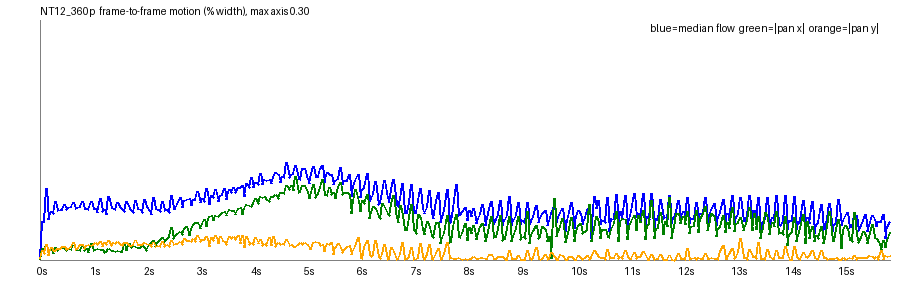

The data file committed next to this chart (first rows):
frame, t, speed_pct, top_pct, mid_pct, bot_pct, tx_pct, ty_pct, scale, rot_deg, luma, absdiff
1, 0.042, 0.0022, 0.0297, 0.0002, 0.0001, -0.0004, -0.0014, 1, 0.008, 77.87, 1.28
2, 0.083, 0.0484, 0.0629, 0.0315, 0.0288, -0.0141, 0.0115, 0.9992, 0.0125, 78.64, 4.27
3, 0.125, 0.0479, 0.052, 0.0333, 0.0472, -0.0149, 0.0077, 0.9989, 0.0052, 79.62, 4.75
4, 0.167, 0.0888, 0.0896, 0.0826, 0.1007, -0.0181, 0.0199, 0.998, -0.0044, 80.91, 9.46
5, 0.208, 0.0507, 0.0554, 0.0452, 0.0476, -0.0128, 0.0056, 0.9991, 0.0026, 82.07, 5.07
6, 0.25, 0.0609, 0.0712, 0.0459, 0.0514, -0.0134, 0.0151, 0.9988, -0.0015, 82.77, 5.24
7, 0.292, 0.0584, 0.0669, 0.0449, 0.0532, -0.0083, 0.0119, 0.9989, 0.0083, 83.75, 5.36
8, 0.333, 0.0731, 0.0761, 0.0616, 0.0778, -0.0153, 0.0117, 0.9985, 0.0021, 84.91, 7.33
9, 0.375, 0.062, 0.0684, 0.0512, 0.0517, -0.0115, 0.0142, 0.9988, 0.0046, 86.16, 5.89
10, 0.417, 0.0636, 0.0686, 0.0538, 0.0587, -0.0138, 0.015, 0.9988, 0.0023, 86.86, 5.77
11, 0.458, 0.063, 0.0704, 0.0516, 0.0537, -0.0154, 0.0166, 0.9987, 0.0022, 87.81, 5.91
12, 0.5, 0.0695, 0.0752, 0.0575, 0.0696, -0.0146, 0.0168, 0.9985, -0.0002, 88.85, 6.73
13, 0.542, 0.0629, 0.0695, 0.0517, 0.0549, -0.0121, 0.0135, 0.9988, 0.0034, 89.98, 5.93
14, 0.583, 0.0653, 0.0699, 0.0537, 0.0619, -0.0146, 0.015, 0.9988, -0.0009, 90.57, 5.94
15, 0.625, 0.0663, 0.0736, 0.0514, 0.0555, -0.0129, 0.0171, 0.9987, 0.0019, 91.35, 5.87
16, 0.667, 0.0713, 0.0758, 0.0616, 0.0703, -0.018, 0.0221, 0.9985, -0.0079, 92.33, 6.96
17, 0.708, 0.0646, 0.0715, 0.0529, 0.0578, -0.0131, 0.0128, 0.9987, 0.0028, 93.32, 5.76
18, 0.75, 0.0654, 0.0697, 0.0562, 0.0631, -0.0127, 0.0147, 0.9988, 0.0016, 93.74, 5.77
19, 0.792, 0.0669, 0.0752, 0.049, 0.0544, -0.0121, 0.0191, 0.9987, 0.0106, 94.38, 5.52
20, 0.833, 0.0735, 0.0798, 0.0659, 0.072, -0.018, 0.019, 0.9983, -0.0117, 95.12, 7.03
21, 0.875, 0.0641, 0.0696, 0.0546, 0.0555, -0.0125, 0.015, 0.9988, 0.0026, 95.89, 5.64
22, 0.917, 0.0643, 0.0671, 0.0566, 0.0628, -0.0139, 0.0181, 0.9987, -0.0016, 96.08, 5.57
23, 0.958, 0.0631, 0.069, 0.0513, 0.0535, -0.009, 0.019, 0.9987, 0.0116, 96.55, 5.37
24, 1.0, 0.0737, 0.0798, 0.0642, 0.073, -0.0203, 0.0187, 0.9985, -0.0176, 96.87, 6.71
25, 1.042, 0.0649, 0.0702, 0.0537, 0.0587, -0.0121, 0.02, 0.9986, 0.0045, 97.52, 5.46
26, 1.083, 0.0643, 0.0679, 0.0599, 0.0623, -0.0137, 0.0217, 0.9985, -0.0006, 97.6, 5.49
27, 1.125, 0.0595, 0.0645, 0.0536, 0.0538, -0.0141, 0.0192, 0.9989, -0.0029, 97.95, 5.15
28, 1.167, 0.0768, 0.0854, 0.0649, 0.0758, -0.0133, 0.0226, 0.9983, 0.0012, 97.96, 6.62
29, 1.208, 0.0606, 0.0677, 0.0524, 0.0543, -0.013, 0.0174, 0.9988, -0.0002, 98.59, 5.11
30, 1.25, 0.0637, 0.0681, 0.056, 0.0605, -0.0095, 0.0214, 0.9986, 0.0025, 98.62, 5.18
31, 1.292, 0.0575, 0.063, 0.0501, 0.0575, -0.0111, 0.0189, 0.9987, 0.0038, 98.95, 5.01
32, 1.333, 0.0788, 0.0833, 0.0664, 0.0779, -0.0143, 0.0247, 0.9983, 0.0008, 98.91, 6.86
33, 1.375, 0.0652, 0.0698, 0.0547, 0.0598, -0.0115, 0.0183, 0.9987, -0.0029, 99.44, 5.19
34, 1.417, 0.0643, 0.0666, 0.0576, 0.0638, -0.0121, 0.0213, 0.9984, 0.003, 99.42, 5.15
35, 1.458, 0.063, 0.0706, 0.0535, 0.0572, -0.0105, 0.0203, 0.9986, -0.0002, 99.68, 4.98
36, 1.5, 0.0721, 0.0796, 0.0593, 0.0734, -0.0117, 0.0237, 0.9983, 0.0038, 99.45, 5.8
37, 1.542, 0.0654, 0.0713, 0.0557, 0.0582, -0.0109, 0.0196, 0.9988, -0.0042, 99.99, 5.11
38, 1.583, 0.0629, 0.0636, 0.0583, 0.0672, -0.0109, 0.0176, 0.9987, 0.0013, 99.94, 5.16
39, 1.625, 0.0607, 0.0682, 0.0534, 0.0539, -0.0196, 0.0213, 0.9986, -0.0065, 100.2, 4.89
40, 1.667, 0.0737, 0.0815, 0.0613, 0.0761, -0.012, 0.0219, 0.9984, -0.0033, 99.89, 5.91
41, 1.708, 0.0642, 0.0683, 0.0559, 0.0582, -0.0202, 0.0183, 0.9987, -0.0104, 100.3, 5.07
42, 1.75, 0.0622, 0.0626, 0.0569, 0.0689, -0.0152, 0.0185, 0.9986, -0.001, 100.3, 5.06
43, 1.792, 0.059, 0.0636, 0.0513, 0.0584, -0.0186, 0.0197, 0.9986, -0.0018, 100.4, 4.76
44, 1.833, 0.075, 0.0793, 0.0635, 0.0792, -0.0174, 0.0247, 0.9982, -0.0044, 100.1, 5.94
45, 1.875, 0.0649, 0.0713, 0.0548, 0.0616, -0.0158, 0.0188, 0.9986, -0.0011, 100.5, 5.0
46, 1.917, 0.063, 0.0635, 0.0602, 0.0655, -0.0162, 0.0195, 0.9986, -0.0035, 100.4, 5.01
47, 1.958, 0.0597, 0.063, 0.0516, 0.061, -0.0181, 0.0188, 0.9986, -0.0023, 100.5, 4.74
48, 2.0, 0.0754, 0.0835, 0.0639, 0.0768, -0.0157, 0.0222, 0.9982, -0.0093, 100.1, 5.79
49, 2.042, 0.0664, 0.0695, 0.0575, 0.0658, -0.012, 0.0205, 0.9985, 0.0018, 100.5, 5.04
50, 2.083, 0.0625, 0.0633, 0.0583, 0.0665, -0.0197, 0.0193, 0.9986, -0.0052, 100.3, 4.96
51, 2.125, 0.0565, 0.0571, 0.0525, 0.0604, -0.0214, 0.0167, 0.9986, -0.0044, 100.4, 4.64
52, 2.167, 0.078, 0.0836, 0.0621, 0.0782, -0.0248, 0.0225, 0.9983, -0.0169, 99.92, 5.63
53, 2.208, 0.0645, 0.0653, 0.0567, 0.0687, -0.0175, 0.0173, 0.9985, -0.0034, 100.2, 4.91
54, 2.25, 0.0636, 0.0635, 0.0583, 0.0692, -0.022, 0.0178, 0.9985, -0.0051, 99.99, 4.91
55, 2.292, 0.0607, 0.0612, 0.0529, 0.0683, -0.0257, 0.0164, 0.9986, -0.0074, 100.0, 4.68
56, 2.333, 0.0734, 0.0801, 0.0618, 0.0724, -0.0277, 0.0234, 0.9982, -0.0136, 99.42, 5.32
57, 2.375, 0.0621, 0.0651, 0.0541, 0.065, -0.023, 0.0165, 0.9987, -0.0141, 99.68, 4.69
58, 2.417, 0.0636, 0.0673, 0.0574, 0.0635, -0.0256, 0.0189, 0.9986, -0.0087, 99.46, 4.8
59, 2.458, 0.0597, 0.0638, 0.0514, 0.0641, -0.0293, 0.017, 0.9985, -0.0092, 99.47, 4.6
60, 2.5, 0.0811, 0.0888, 0.0673, 0.0777, -0.0406, 0.0246, 0.998, -0.0251, 98.59, 7.66
... 323 more rows
